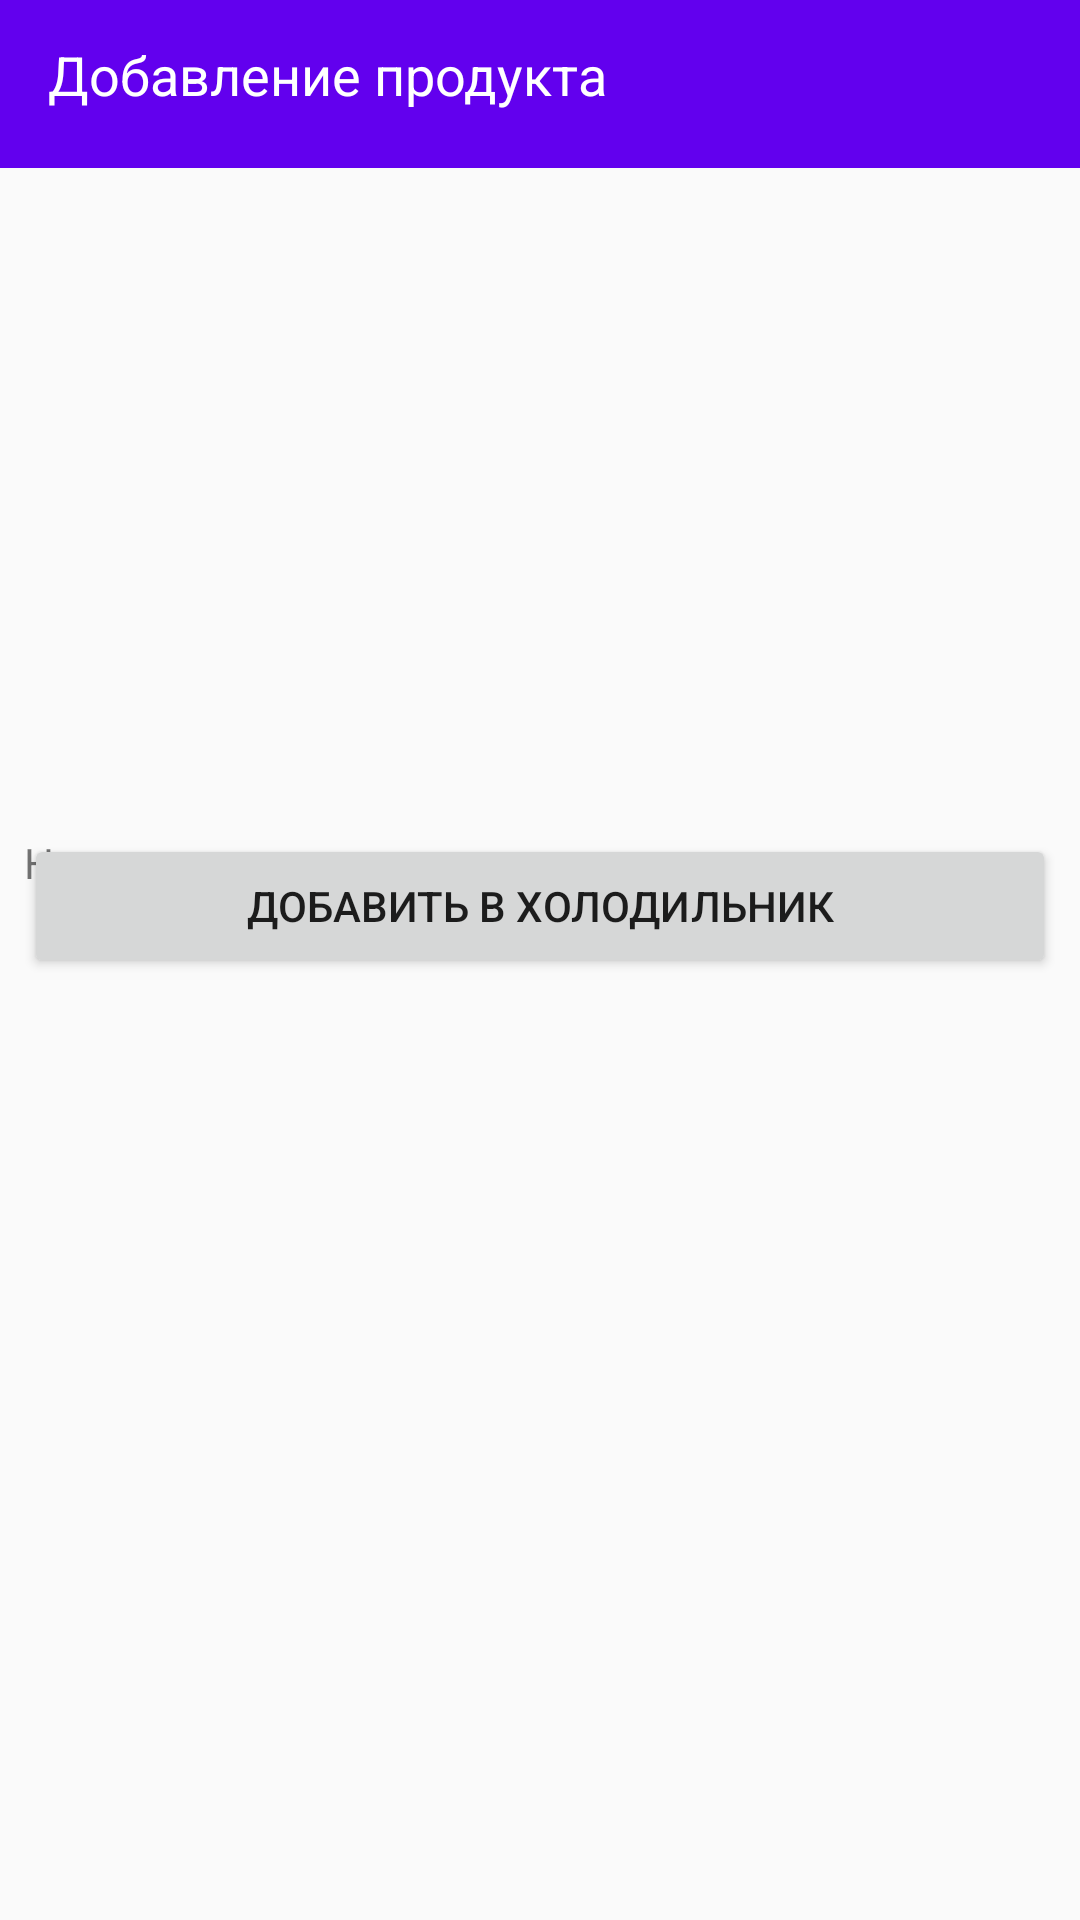

The Android layout XML behind this screen, and the referenced resources:
<!-- AndroidManifest.xml: application theme AppTheme.NoActionBar -->
<!-- res/layout/activity_camera_scan.xml -->
<?xml version="1.0" encoding="utf-8"?>
<android.support.constraint.ConstraintLayout xmlns:android="http://schemas.android.com/apk/res/android"
    xmlns:app="http://schemas.android.com/apk/res-auto"
    xmlns:tools="http://schemas.android.com/tools"
    android:layout_width="match_parent"
    android:layout_height="match_parent">

    <android.support.v7.widget.Toolbar
        android:id="@+id/toolbar"
        android:layout_width="match_parent"
        android:layout_height="56dp"
        android:background="?attr/colorPrimary"
        android:minHeight="?attr/actionBarSize"
        android:theme="?attr/actionBarTheme"
        app:layout_constraintEnd_toEndOf="parent"
        app:layout_constraintStart_toStartOf="parent"
        app:layout_constraintTop_toTopOf="parent" />

    <TextView
        android:id="@+id/title"
        android:layout_width="wrap_content"
        android:layout_height="wrap_content"
        android:layout_marginBottom="19dp"
        android:layout_marginLeft="16dp"
        android:layout_marginStart="16dp"
        android:layout_marginTop="19dp"
        android:text="Добавление продукта"
        android:textColor="@android:color/white"
        android:textSize="@dimen/app_bap_text_size"
        app:layout_constraintBottom_toBottomOf="@+id/toolbar"
        app:layout_constraintStart_toStartOf="@+id/toolbar"
        app:layout_constraintTop_toTopOf="@+id/toolbar"
        app:layout_constraintVertical_bias="1.0" />

    <ImageButton
        android:id="@+id/exit"
        android:layout_width="wrap_content"
        android:layout_height="wrap_content"
        android:layout_marginBottom="8dp"
        android:layout_marginEnd="16dp"
        android:layout_marginRight="16dp"
        android:layout_marginTop="8dp"
        android:background="@null"
        android:src="@drawable/ic_clear_white_24dp"
        app:layout_constraintBottom_toBottomOf="@+id/toolbar"
        app:layout_constraintEnd_toEndOf="@+id/toolbar"
        app:layout_constraintTop_toTopOf="@+id/toolbar" />


    <FrameLayout
        android:id="@+id/camera_view"
        android:layout_width="match_parent"
        android:layout_height="206dp"
        android:layout_marginEnd="8dp"
        android:layout_marginLeft="8dp"
        android:layout_marginRight="8dp"
        android:layout_marginStart="8dp"
        android:layout_marginTop="8dp"
        android:scaleType="centerCrop"
        app:layout_constraintEnd_toEndOf="parent"
        app:layout_constraintStart_toStartOf="parent"
        app:layout_constraintTop_toBottomOf="@+id/toolbar"/>

    <Button
        android:id="@+id/button_save"
        android:layout_width="match_parent"
        android:layout_height="wrap_content"
        android:layout_below="@id/camera_view"
        android:layout_marginEnd="8dp"
        android:layout_marginLeft="8dp"
        android:layout_marginRight="8dp"
        android:layout_marginStart="8dp"
        android:layout_marginTop="8dp"
        android:text="@string/button_save"
        android:visibility="visible"
        app:layout_constraintEnd_toEndOf="parent"
        app:layout_constraintStart_toStartOf="parent"
        app:layout_constraintTop_toBottomOf="@+id/camera_view">

    </Button>

    <TextView
        android:id="@+id/button_save_empty"
        android:layout_width="match_parent"
        android:layout_height="wrap_content"
        android:layout_below="@id/camera_view"
        android:layout_marginEnd="8dp"
        android:layout_marginLeft="8dp"
        android:layout_marginRight="8dp"
        android:layout_marginStart="8dp"
        android:layout_marginTop="8dp"
        android:text="@string/add_product_start"
        android:visibility="visible"
        app:layout_constraintEnd_toEndOf="parent"
        app:layout_constraintStart_toStartOf="parent"
        app:layout_constraintTop_toBottomOf="@+id/camera_view">

    </TextView>

    <ListView
        android:id="@+id/barcodeTextView"
        android:layout_width="match_parent"
        android:layout_height="wrap_content"
        android:layout_below="@id/button_save"

        android:layout_marginTop="8dp"
        app:layout_constraintTop_toBottomOf="@+id/button_save">

    </ListView>

</android.support.constraint.ConstraintLayout>
<!-- resources referenced by this layout -->
<resources>
  <dimen name="app_bap_text_size">18sp</dimen>
  <string name="add_product_start">Начните сканировать продукты</string>
  <string name="button_save">Добавить в холодильник</string>
  <style name="AppTheme.NoActionBar">
          <item name="windowActionBar">false</item>
          <item name="windowNoTitle">true</item>
      </style>
</resources>
